Photos from the image-classification dataset "processed" in the GitHub repository Devaguru11/kidney-stone-cnn. Its 4 classes are: cyst, normal, stone, tumour.

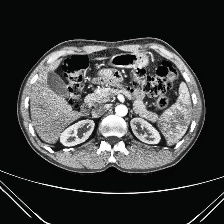
Label: normal

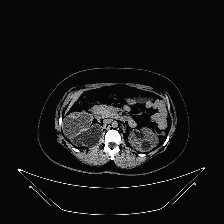
Label: cyst

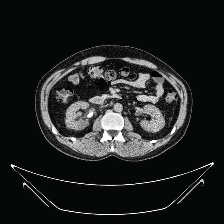
Label: stone

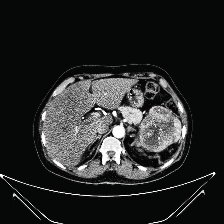
Label: tumour

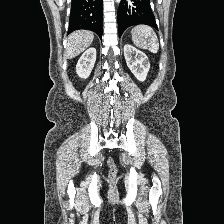
Label: normal

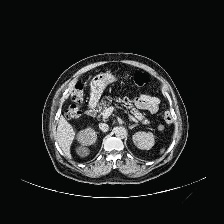
Label: cyst
